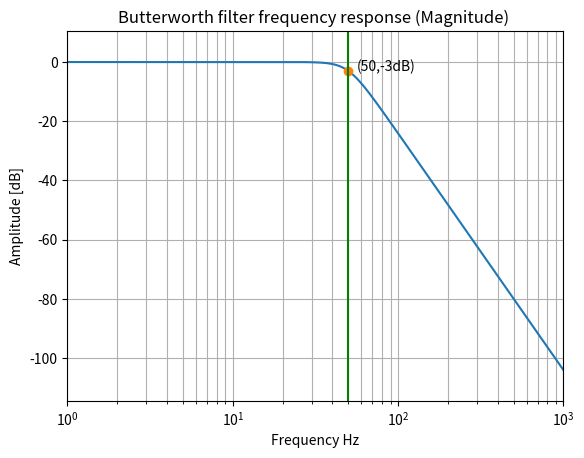
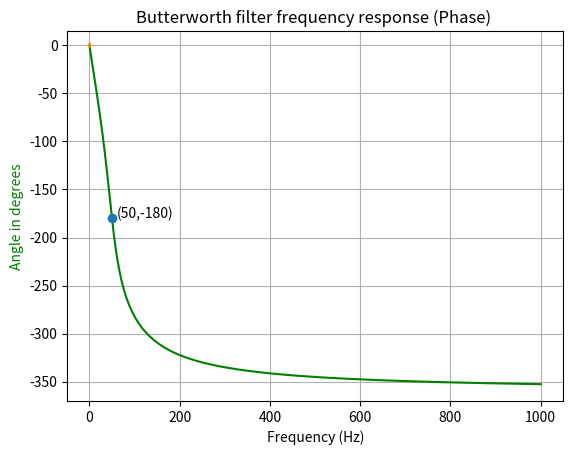
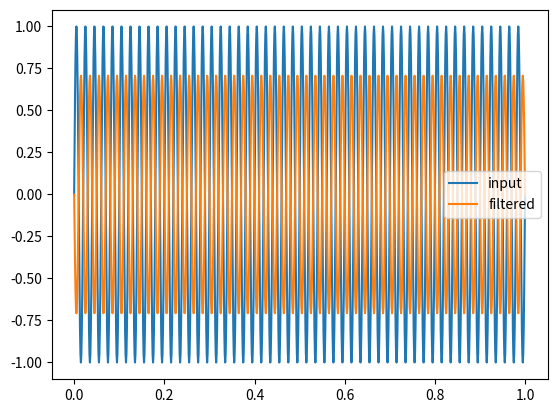

These figures' Python source, in order:
from scipy import signal
import matplotlib.pyplot as plt
import numpy as np


order = 4
fc = 50
b, a = signal.butter(order, fc, 'low', analog=True)
w, h = signal.freqs(b, a)
plt.plot(w, 20 * np.log10(abs(h)))
plt.xscale('log')
plt.title('Butterworth filter frequency response (Magnitude) ')
plt.xlabel('Frequency Hz')
plt.ylabel('Amplitude [dB]')
plt.plot(50,-3,'o')
plt.text(56,-3,'(50,-3dB)')
plt.margins(0, 0.1)
plt.grid(which='both', axis='both')
plt.axvline(fc, color='green') # cutoff frequency

plt.figure()
angles = np.unwrap(np.angle(h))
deg = (180.0/np.pi)*np.array(angles)
plt.plot(w, deg, 'g',label='angle in degrees')
plt.xlabel('Frequency (Hz)')
plt.ylabel('Angle in degrees', color='g')
plt.title('Butterworth filter frequency response (Phase) ')
plt.grid()
plt.axis('tight')
plt.plot(50,-179.83,'o')
plt.text(60,-179.83,'(50,-180)')

ts = 0.001
fs = 1/ts  # Sampling frequency
# Generate the time vector properly
t = np.linspace(0,1000,1001) / fs
signala = np.sin(2*np.pi*50*t) # with frequency of 50
plt.plot(t, signala, label='a')
plt.figure()
fc = 50  # Cut-off frequency of the filter
w = fc / (fs / 2) # Normalize the frequency
b, a = signal.butter(4, w, 'low')
output = -signala/np.sqrt(2)
plt.plot(t, signala, label='input')
plt.plot(t, output, label='filtered')


plt.legend()
plt.show()
